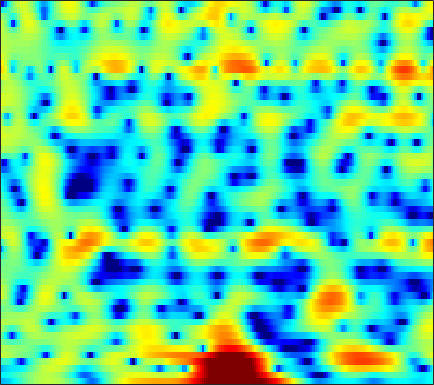

The data file committed next to this chart (first rows):
-7.7251, -7.5169, -7.1917, -6.7688, -6.3808, -5.76, -5.0246, -4.4231, -3.5863, -2.7593, -1.9691, -1.4093, -0.70884, -0.075133, 0.35038, 0.85088, 1.2781, 1.5509, 1.8546, 2.0851, 2.2409, 2.3146, 2.3554, 2.3227
-5.242, -5.032, -4.716, -4.363, -4.076, -3.66, -3.208, -2.852, -2.358, -1.841, -1.313, -0.9176, -0.4015, 0.09261, 0.4444, 0.8817, 1.27, 1.525, 1.81, 2.025, 2.164, 2.214, 2.205, 2.101
-7.819, -7.126, -6.456, -6.03, -5.83, -5.688, -5.643, -5.599, -5.459, -5.137, -4.573, -4.006, -3.121, -2.166, -1.447, -0.5376, 0.2922, 0.8497, 1.496, 2.033, 2.463, 2.713, 2.948, 3.071
-2.644, -2.47, -2.485, -2.837, -3.347, -4.421, -6.098, -7.874, -11.15, -14.58, -13.18, -10.18, -6.898, -4.54, -3.226, -1.915, -0.9519, -0.3976, 0.1842, 0.6669, 1.128, 1.477, 1.956, 2.437
2.458, 2.396, 2.23, 1.968, 1.716, 1.331, 0.9016, 0.5732, 0.1809, -0.1392, -0.3648, -0.4903, -0.63, -0.8218, -1.064, -1.602, -2.485, -3.478, -5.46, -8.578, -13.25, -14.71, -9.659, -5.307
1.804, 1.691, 1.503, 1.298, 1.142, 0.9454, 0.762, 0.6353, 0.4847, 0.3392, 0.1963, 0.07549, -0.1176, -0.3713, -0.6165, -1.026, -1.536, -1.982, -2.624, -3.19, -3.516, -3.502, -3.078, -2.298
0.08152, -0.3732, -0.9791, -1.52, -1.837, -2.08, -2.09, -1.955, -1.64, -1.255, -0.8642, -0.5988, -0.3015, -0.08421, 0.02209, 0.09439, 0.1093, 0.09621, 0.06302, 0.04219, 0.05835, 0.1086, 0.2366, 0.4282
-0.7151, -2.061, -4.395, -7.663, -10.94, -14.22, -10.86, -7.795, -4.783, -2.678, -1.165, -0.3194, 0.5164, 1.078, 1.36, 1.575, 1.638, 1.608, 1.496, 1.328, 1.148, 1.029, 0.9287, 0.905
1.544, 0.7, -0.5502, -1.8, -2.551, -2.975, -2.584, -1.88, -0.7435, 0.3467, 1.253, 1.781, 2.28, 2.545, 2.598, 2.469, 2.106, 1.684, 0.9227, -0.06717, -1.221, -2.123, -3.164, -3.7
2.047, 1.891, 1.681, 1.512, 1.427, 1.391, 1.463, 1.584, 1.801, 2.039, 2.259, 2.377, 2.447, 2.38, 2.219, 1.825, 1.173, 0.4793, -0.7803, -2.543, -5.027, -7.648, -12.87, -18.43
0.2443, 0.5333, 0.8039, 0.9558, 1.003, 1.023, 1.035, 1.054, 1.101, 1.187, 1.312, 1.418, 1.563, 1.656, 1.661, 1.552, 1.3, 0.9925, 0.4299, -0.3, -1.16, -1.816, -2.586, -3.115
-1.325, -0.7351, -0.3727, -0.3939, -0.6078, -1.074, -1.66, -2.099, -2.518, -2.576, -2.212, -1.718, -0.9088, -0.06781, 0.5062, 1.15, 1.632, 1.871, 2.033, 2.028, 1.885, 1.702, 1.385, 0.9944
0.7407, 0.6564, 0.1819, -0.7512, -1.775, -3.704, -6.472, -9.338, -14.8, -18.16, -12.31, -8.796, -5.427, -2.933, -1.404, 0.2634, 1.558, 2.308, 3.038, 3.478, 3.65, 3.6, 3.31, 2.774
3.055, 2.462, 1.403, -0.02685, -1.367, -3.559, -6.162, -8.326, -11.14, -12.9, -12.79, -11.37, -8.497, -5.45, -3.386, -1.028, 0.8279, 1.929, 3.041, 3.77, 4.138, 4.177, 3.911, 3.265
2.773, 2.197, 1.23, 0.008478, -1.082, -2.786, -4.88, -6.754, -9.717, -13.43, -16.34, -14.59, -10.24, -6.671, -4.52, -2.221, -0.4344, 0.6391, 1.755, 2.552, 3.046, 3.231, 3.239, 2.974
1.242, 0.9167, 0.3654, -0.3156, -0.9105, -1.792, -2.719, -3.405, -4.243, -4.85, -5.068, -4.941, -4.403, -3.561, -2.839, -1.857, -0.9335, -0.2971, 0.4465, 1.057, 1.53, 1.796, 2.034, 2.137
0.07387, 0.009775, -0.1606, -0.4156, -0.6578, -1.025, -1.402, -1.689, -2.047, -2.319, -2.487, -2.533, -2.495, -2.32, -2.127, -1.796, -1.389, -1.056, -0.5927, -0.1257, 0.3376, 0.6621, 1.059, 1.409
-0.5028, -0.3855, -0.2989, -0.2907, -0.3321, -0.4537, -0.6535, -0.8476, -1.136, -1.458, -1.804, -2.051, -2.369, -2.63, -2.779, -2.859, -2.776, -2.609, -2.231, -1.702, -1.074, -0.5621, 0.1248, 0.8062
-1.105, -0.8094, -0.4462, -0.1638, -0.01932, 0.05171, -0.04401, -0.211, -0.5819, -1.144, -1.862, -2.508, -3.465, -4.526, -5.304, -6.2, -6.727, -6.725, -6.145, -5.076, -3.759, -2.712, -1.322, -0.02614
-3.467, -2.628, -1.508, -0.5506, -0.01791, 0.4176, 0.5367, 0.4035, -0.09628, -0.9193, -2.093, -3.233, -5.108, -7.531, -9.836, -14.11, -20.48, -21.86, -15.8, -11.35, -8.108, -6.08, -3.618, -1.448
-10.51, -6.45, -2.947, -0.7067, 0.381, 1.223, 1.5, 1.334, 0.7032, -0.3488, -1.839, -3.234, -5.373, -7.817, -9.753, -12.32, -14.49, -15.43, -15.47, -14.64, -12.73, -10.36, -6.758, -3.394
-2.876, -1.373, 0.4702, 1.845, 2.542, 3.019, 2.941, 2.548, 1.604, 0.04644, -2.067, -4.073, -7.274, -10.57, -12.23, -12.84, -12.75, -12.76, -13.86, -16.35, -17.2, -13.21, -7.454, -3.327
2.025, 2.457, 2.974, 3.333, 3.454, 3.372, 2.946, 2.415, 1.305, -0.2819, -2.415, -4.5, -8.147, -12.71, -14.66, -12.68, -9.965, -8.455, -7.039, -5.889, -4.67, -3.56, -1.996, -0.4897
2.108, 2.231, 2.319, 2.308, 2.211, 1.941, 1.532, 1.084, 0.3403, -0.538, -1.582, -2.363, -3.365, -4.124, -4.428, -4.431, -4.022, -3.593, -2.893, -2.142, -1.39, -0.8419, -0.1401, 0.4688
1.039, 1.042, 0.9648, 0.7905, 0.5998, 0.2758, -0.103, -0.4307, -0.8441, -1.254, -1.622, -1.822, -1.983, -2.011, -1.956, -1.752, -1.427, -1.143, -0.7082, -0.2553, 0.1895, 0.4731, 0.7935, 1.041
0.1662, 0.07018, -0.1771, -0.5625, -0.9177, -1.449, -2.029, -2.411, -2.834, -3.074, -3.03, -2.872, -2.46, -1.902, -1.44, -0.7972, -0.1844, 0.2555, 0.7807, 1.222, 1.557, 1.748, 1.893, 1.919
-0.2796, -0.5327, -1.063, -1.802, -2.498, -3.618, -4.932, -6.006, -7.393, -8.131, -7.678, -6.617, -4.834, -3.058, -1.842, -0.437, 0.7158, 1.434, 2.186, 2.72, 3.045, 3.165, 3.16, 2.958
-0.8384, -1.274, -2.101, -3.187, -4.197, -5.838, -7.916, -10.05, -14.22, -23.35, -18.39, -12.18, -7.213, -3.854, -1.929, 0.07787, 1.615, 2.501, 3.379, 3.95, 4.237, 4.254, 4.039, 3.558
-2.091, -2.755, -3.946, -5.447, -6.712, -8.403, -9.769, -10.33, -10.46, -9.786, -8.252, -6.689, -4.376, -2.141, -0.6219, 1.088, 2.474, 3.279, 4.068, 4.536, 4.686, 4.583, 4.159, 3.402
-3.491, -4.369, -5.983, -8.305, -10.69, -15.55, -23.53, -20.46, -13.72, -9.497, -6.582, -4.7, -2.525, -0.6619, 0.558, 1.953, 3.075, 3.727, 4.364, 4.688, 4.698, 4.516, 3.978, 3.086
-4.625, -5.306, -6.382, -7.711, -8.837, -10.27, -10.99, -10.49, -8.868, -6.733, -4.654, -3.226, -1.497, 0.03248, 1.023, 2.174, 3.092, 3.635, 4.135, 4.379, 4.352, 4.143, 3.609, 2.776
-6.211, -6.596, -6.994, -7.171, -7.173, -6.977, -6.565, -6.097, -5.277, -4.255, -3.132, -2.232, -1.051, 0.08712, 0.9008, 1.891, 2.725, 3.234, 3.708, 3.967, 3.988, 3.82, 3.38, 2.68
-10.21, -11.14, -10.99, -9.534, -8.333, -6.944, -5.897, -5.314, -4.639, -4.049, -3.395, -2.825, -1.883, -0.7807, 0.1124, 1.26, 2.281, 2.911, 3.558, 3.937, 4.061, 3.985, 3.657, 3.067
-12.73, -16.81, -14.46, -9.829, -7.569, -5.777, -4.864, -4.679, -4.918, -5.803, -6.844, -7.253, -6.167, -3.779, -1.923, 0.1773, 1.838, 2.775, 3.704, 4.263, 4.478, 4.456, 4.171, 3.627
-2.026, -2.369, -2.494, -2.22, -1.958, -1.749, -1.912, -2.343, -3.601, -5.826, -9.589, -13.16, -10.8, -5.525, -2.714, -0.07407, 1.724, 2.684, 3.527, 3.983, 4.103, 3.985, 3.602, 2.989
1.731, 1.603, 1.469, 1.332, 1.201, 0.9834, 0.6326, 0.2652, -0.3465, -1.031, -1.565, -1.752, -1.516, -0.8096, -0.1612, 0.7049, 1.391, 1.759, 1.992, 1.946, 1.663, 1.286, 0.6206, -0.2172
2.837, 2.778, 2.675, 2.522, 2.392, 2.177, 1.932, 1.717, 1.441, 1.165, 0.9038, 0.7871, 0.6936, 0.6628, 0.6572, 0.6362, 0.5364, 0.3583, -0.02632, -0.6463, -1.543, -2.377, -3.707, -5.159
3.32, 3.209, 3.023, 2.855, 2.745, 2.597, 2.454, 2.344, 2.153, 1.936, 1.675, 1.46, 1.146, 0.8065, 0.5541, 0.1696, -0.2736, -0.6837, -1.371, -2.297, -3.623, -4.954, -7.453, -11.26
3.264, 2.828, 2.343, 2.082, 2.034, 2.139, 2.285, 2.361, 2.335, 2.138, 1.803, 1.415, 0.8206, 0.1849, -0.2792, -0.8095, -1.24, -1.486, -1.866, -2.341, -3.031, -3.755, -5.02, -6.572
1.692, -0.04573, -2.213, -2.81, -1.927, -0.203, 1.144, 1.796, 2.185, 2.04, 1.446, 0.6636, -0.7359, -2.417, -3.702, -4.817, -4.788, -4.174, -3.212, -2.395, -1.767, -1.463, -1.153, -0.8657
0.6654, -2.072, -6.977, -8.33, -5.173, -1.761, 0.255, 1.073, 1.522, 1.265, 0.2974, -0.8448, -3.217, -6.96, -11.49, -25.63, -14.42, -9.793, -6.459, -4.402, -2.98, -2.109, -1.054, -0.01444
2.83, 2.039, 1.211, 0.7956, 0.7848, 1.026, 1.277, 1.347, 1.175, 0.6724, -0.2269, -1.165, -2.708, -4.493, -5.829, -7.173, -7.746, -7.786, -7.621, -7.415, -7.044, -6.408, -5.084, -3.379
3.607, 3.354, 3.039, 2.766, 2.6, 2.384, 2.128, 1.896, 1.449, 0.8471, 0.1056, -0.5873, -1.604, -2.752, -3.647, -4.9, -6.254, -7.441, -9.469, -12.65, -17.99, -20.57, -13.55, -8.304
3.012, 3.035, 2.996, 2.908, 2.795, 2.57, 2.263, 1.968, 1.506, 0.9272, 0.2538, -0.2875, -1.11, -1.999, -2.708, -3.744, -4.913, -5.897, -7.392, -9.053, -10.33, -10.38, -8.84, -6.501
1.581, 1.949, 2.272, 2.395, 2.362, 2.193, 1.895, 1.585, 1.092, 0.5264, -0.1289, -0.6401, -1.328, -1.964, -2.431, -2.987, -3.508, -3.876, -4.271, -4.537, -4.545, -4.35, -3.769, -2.914
0.8566, 1.552, 2.043, 2.143, 2.055, 1.788, 1.386, 1.026, 0.4117, -0.3192, -1.167, -1.87, -2.708, -3.321, -3.531, -3.505, -3.258, -3.041, -2.805, -2.585, -2.399, -2.209, -1.859, -1.324
3.345, 3.408, 3.039, 2.322, 1.684, 0.8874, 0.3236, 0.0419, -0.363, -1.163, -2.556, -4.113, -7.04, -9.762, -9.174, -6.316, -3.944, -2.763, -1.89, -1.64, -1.845, -2.151, -2.482, -2.27
6.522, 5.565, 3.675, 0.841, -2.165, -6.878, -6.394, -3.867, -1.622, -0.8506, -1.288, -2.412, -4.728, -6.822, -6.237, -3.667, -1.512, -0.5389, -0.06975, -0.5602, -2.135, -4.384, -10.21, -17.28
5.535, 4.488, 2.684, 0.2936, -1.773, -4.156, -4.287, -3.192, -1.644, -0.6316, -0.1792, -0.1417, -0.2127, -0.2978, -0.2286, -0.02066, 0.2226, 0.2839, 0.09542, -0.5294, -1.538, -2.527, -3.748, -4.082
3.668, 3.117, 2.281, 1.393, 0.7753, 0.1343, -0.1906, -0.2387, -0.1437, 0.04376, 0.1906, 0.2698, 0.3098, 0.3122, 0.2846, 0.223, 0.07918, -0.06132, -0.3578, -0.7453, -1.203, -1.551, -1.927, -2.134
2.615, 2.413, 2.075, 1.72, 1.457, 1.167, 0.9566, 0.8588, 0.7835, 0.7477, 0.7365, 0.7363, 0.6999, 0.6367, 0.5505, 0.3899, 0.1597, -0.05849, -0.4049, -0.7891, -1.227, -1.555, -1.986, -2.38
2.178, 2.1, 1.926, 1.717, 1.566, 1.398, 1.278, 1.229, 1.219, 1.234, 1.265, 1.268, 1.248, 1.161, 1.056, 0.8379, 0.5538, 0.2714, -0.1637, -0.6932, -1.285, -1.772, -2.472, -3.202
2.246, 2.056, 1.732, 1.374, 1.142, 0.9208, 0.8641, 0.9272, 1.13, 1.411, 1.677, 1.827, 1.95, 1.944, 1.857, 1.626, 1.265, 0.9203, 0.3582, -0.3286, -1.125, -1.821, -2.897, -4.192
2.64, 2.095, 1.174, 0.106, -0.6949, -1.451, -1.474, -0.9862, 0.02093, 1.094, 1.981, 2.485, 2.89, 3.031, 2.958, 2.67, 2.166, 1.704, 0.9665, 0.1814, -0.6972, -1.419, -2.535, -3.994
2.725, 1.854, 0.2061, -2.332, -5.277, -12.29, -13.56, -7.021, -2.211, 0.6104, 2.362, 3.196, 3.784, 3.885, 3.678, 3.06, 2.136, 1.279, 0.06085, -1.04, -1.8, -2.11, -2.313, -2.486
0.9414, 0.4151, -0.4932, -1.632, -2.585, -3.508, -3.198, -2.037, -0.1017, 1.589, 2.777, 3.308, 3.559, 3.262, 2.707, 1.471, -0.3572, -2.256, -5.549, -9.781, -11.31, -9.025, -5.79, -3.47
-3.647, -3.652, -3.258, -2.496, -1.835, -0.9003, 0.06914, 0.8051, 1.74, 2.47, 2.933, 3.028, 2.809, 2.142, 1.322, -0.1867, -2.25, -4.191, -7.226, -10.28, -11.11, -9.572, -6.696, -4.133
-14.42, -15.53, -10.29, -5.826, -3.447, -1.113, 0.5931, 1.55, 2.479, 3.043, 3.231, 3.127, 2.632, 1.748, 0.7954, -0.847, -2.848, -4.49, -6.636, -8.247, -8.471, -7.69, -5.915, -3.851
